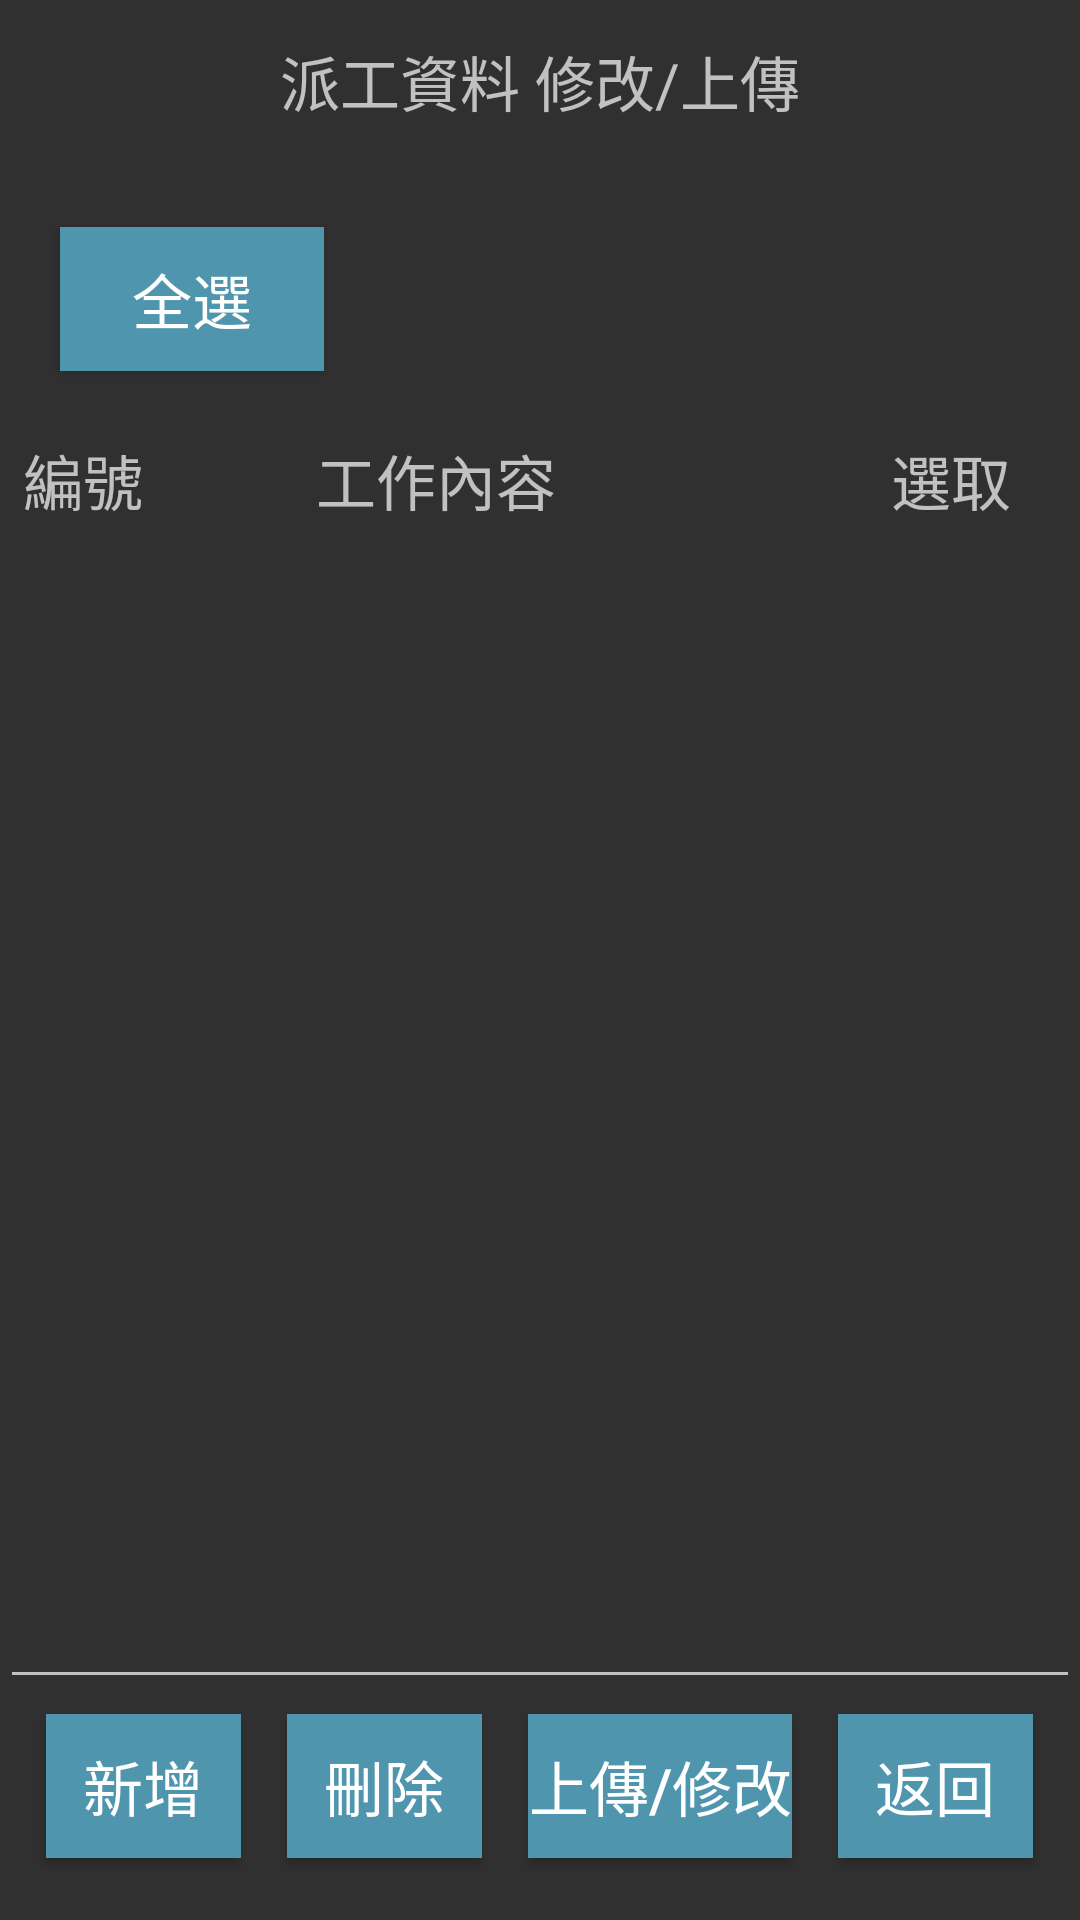

Layout XML and referenced resources for this Android screen:
<!-- AndroidManifest.xml: application theme AppTheme -->
<!-- res/layout/send_patchingtxt.xml -->
<?xml version="1.0" encoding="utf-8"?>
<LinearLayout xmlns:android="http://schemas.android.com/apk/res/android"
    android:orientation="vertical" android:layout_width="match_parent"
    android:layout_height="match_parent"
    android:weightSum="1">

    <TextView
        android:text="派工資料 修改/上傳"
        android:layout_width="match_parent"
        android:layout_height="wrap_content"
        android:id="@+id/textView7"
        android:layout_weight="0.08"
        android:textSize="20sp"
        android:textAlignment="center"
        android:gravity="center"/>

    <LinearLayout
        android:orientation="horizontal"
        android:layout_width="wrap_content"
        android:layout_height="wrap_content"
        android:layout_weight="0.14"
        android:gravity="center">

        <Space
            android:layout_height="match_parent"
            android:layout_weight="1"
            android:layout_width="20dp" />

        <Button
            android:text="全選"
            android:layout_height="wrap_content"
            android:id="@+id/selectall"
            android:layout_width="wrap_content"
            android:textSize="20sp"
            android:background="@color/colorAccent"
            android:textColor="@color/colorPrimary" />

        <Space
            android:layout_width="20dp"
            android:layout_height="match_parent"
            android:layout_weight="1" />

        <TextView
            android:layout_width="wrap_content"
            android:layout_height="wrap_content"
            android:id="@+id/choosecon"
            android:layout_weight="1"
            android:textSize="20sp" />
    </LinearLayout>
    <LinearLayout
        android:orientation="horizontal"
        android:layout_width="match_parent"
        android:layout_height="wrap_content">

        <Space
            android:layout_height="match_parent"
            android:layout_weight="1"
            android:layout_width="5dp" />

        <TextView
            android:text="編號"
            android:layout_width="wrap_content"
            android:layout_height="wrap_content"
            android:id="@+id/jobnum"
            android:layout_weight="1"
            android:textSize="20sp" />

        <Space
            android:layout_height="match_parent"
            android:layout_width="55dp" />

        <TextView
            android:text="工作內容"
            android:layout_width="wrap_content"
            android:layout_height="wrap_content"
            android:id="@+id/jobtext"
            android:layout_weight="1"
            android:textSize="20sp" />

        <Space
            android:layout_width="89dp"
            android:layout_height="match_parent" />

        <TextView
            android:text="　選取　"
            android:layout_width="wrap_content"
            android:layout_height="wrap_content"
            android:id="@+id/donecheck"
            android:textSize="20sp" />

        <Space
            android:layout_width="wrap_content"
            android:layout_height="match_parent"
            android:layout_weight="1" />
    </LinearLayout>
    <Space
        android:layout_width="match_parent"
        android:layout_height="10dp" />

    <ListView
        android:layout_width="match_parent"
        android:layout_height="100dp"
        android:layout_weight="0.73"
        android:id="@+id/jobview" />

    <Space
        android:layout_width="match_parent"
        android:layout_height="5dp" />

    <EditText
        android:layout_width="match_parent"
        android:layout_height="wrap_content"
        android:ems="10"
        android:id="@+id/jobedit"
        android:gravity="top|left"
        android:singleLine="false"
        android:inputType="text"
        android:textSize="24sp" />

    <Space
        android:layout_width="match_parent"
        android:layout_height="5dp" />

    <LinearLayout
        android:orientation="horizontal"
        android:layout_width="match_parent"
        android:layout_height="wrap_content"
        android:layout_weight="0.02">

        <Space
            android:layout_width="5dp"
            android:layout_height="match_parent"
            android:layout_weight="1" />

        <Button
            android:text="新增"
            android:layout_height="wrap_content"
            android:id="@+id/add_button"
            android:layout_width="65dp"
            android:textSize="20sp"
            android:background="@color/colorAccent" />

        <Space
            android:layout_width="5dp"
            android:layout_height="match_parent"
            android:layout_weight="1" />

        <Button
            android:text="刪除"
            android:layout_height="wrap_content"
            android:id="@+id/delete_button"
            android:layout_width="65dp"
            android:textSize="20sp"
            android:background="@color/colorAccent" />

        <Space
            android:layout_width="5dp"
            android:layout_height="match_parent"
            android:layout_weight="1" />

        <Button
            android:text="上傳/修改"
            android:layout_height="wrap_content"
            android:id="@+id/send_button"
            android:layout_width="wrap_content"
            android:textSize="20sp"
            android:background="@color/colorAccent" />

        <Space
            android:layout_width="5dp"
            android:layout_height="match_parent"
            android:layout_weight="1" />

        <Button
            android:text="返回"
            android:layout_height="wrap_content"
            android:id="@+id/back"
            android:layout_width="65dp"
            android:textSize="20sp"
            android:background="@color/colorAccent" />

        <Space
            android:layout_width="5dp"
            android:layout_height="match_parent"
            android:layout_weight="1" />

    </LinearLayout>

    <Space
        android:layout_width="match_parent"
        android:layout_height="5dp"
        android:layout_weight="0.02" />

</LinearLayout>
<!-- resources referenced by this layout -->
<resources>
  <color name="colorAccent">#4f95ad</color>
  <color name="colorPrimary">#ffffff</color>
  <style name="AppTheme" parent="@style/Theme.AppCompat">
          
      </style>
</resources>
